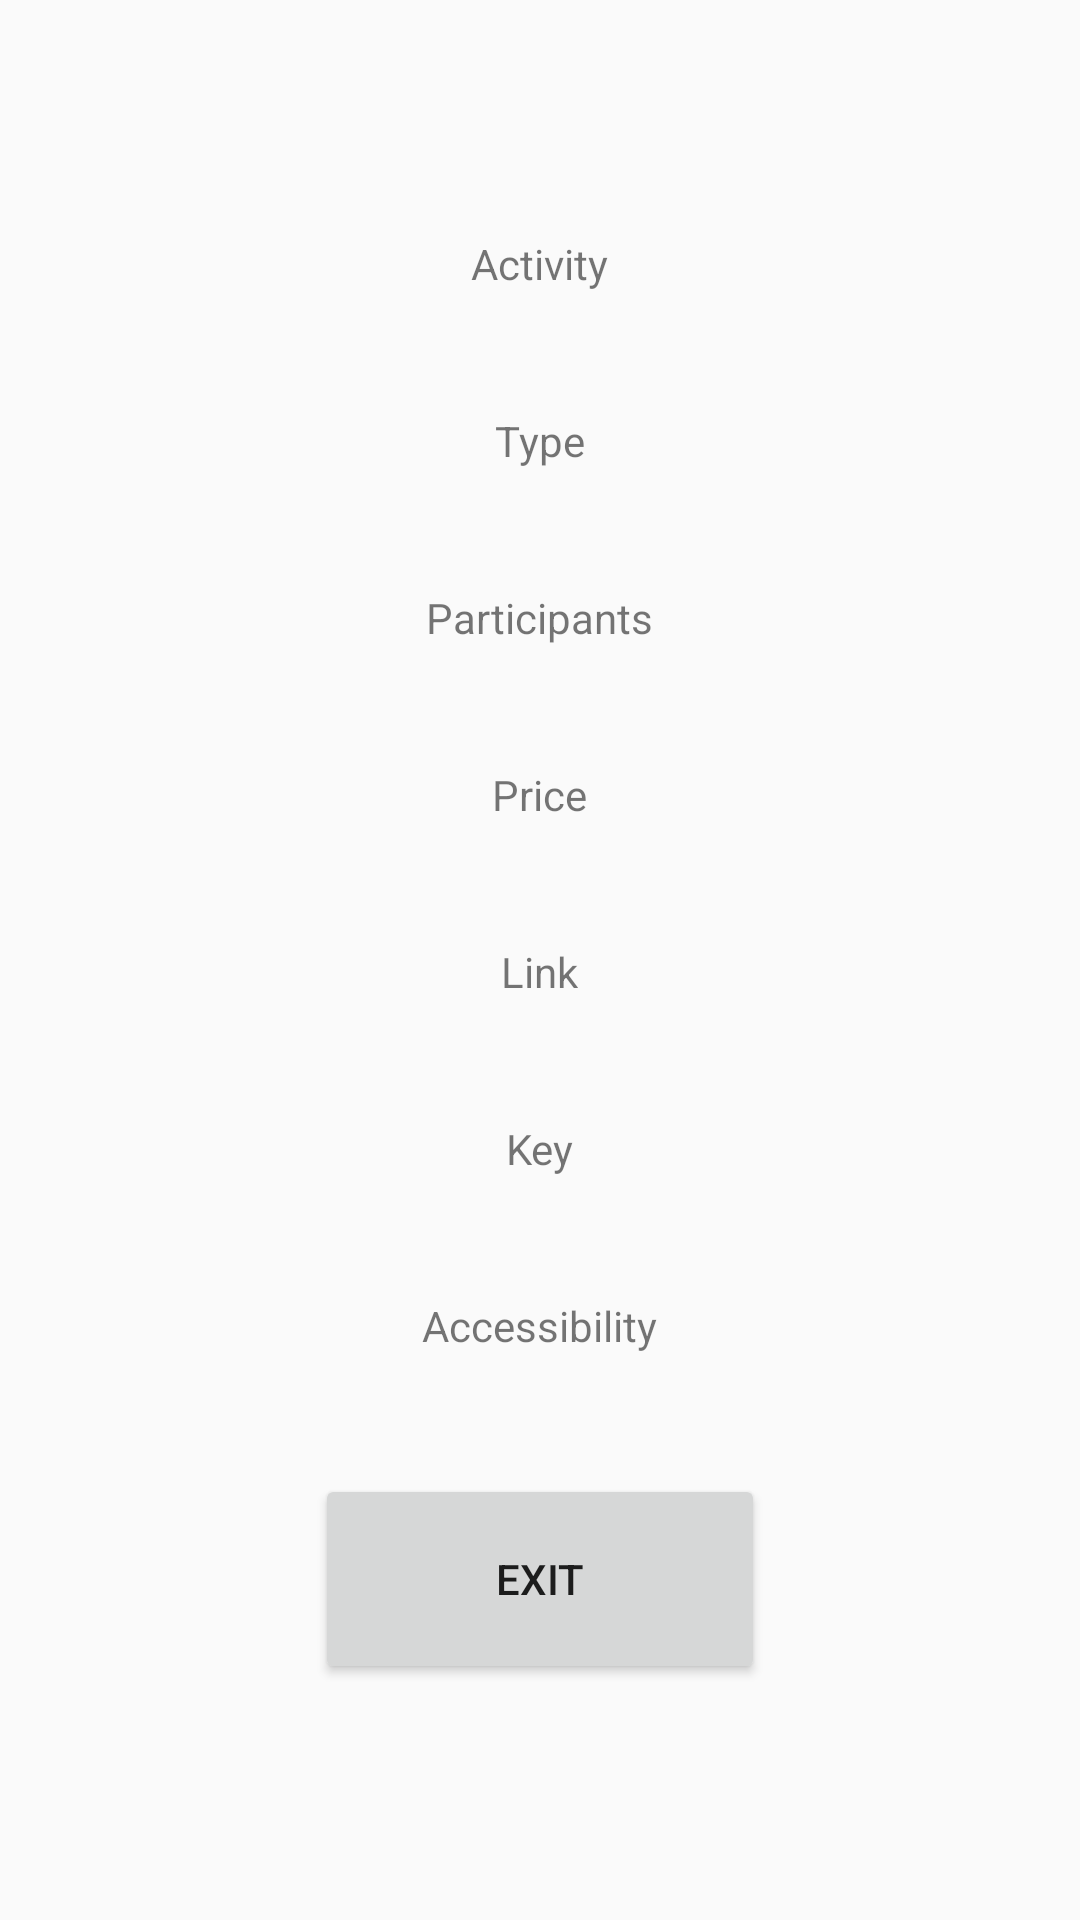

This screen was rendered from an Android layout file. Write that file and the resources it references.
<!-- AndroidManifest.xml: application theme Theme.Gadalka -->
<!-- res/layout/fragment_bored.xml -->
<?xml version="1.0" encoding="utf-8"?>
<LinearLayout xmlns:android="http://schemas.android.com/apk/res/android"
    android:layout_width="match_parent"
    android:layout_height="match_parent"
    android:orientation="vertical"
    android:gravity="center">

    <TextView
        android:id="@+id/tvActivity"
        android:layout_width="wrap_content"
        android:layout_height="wrap_content"
        android:text="Activity" />

    <TextView
        android:id="@+id/tvType"
        android:layout_width="wrap_content"
        android:layout_height="wrap_content"
        android:text="Type"
        android:layout_marginTop="40dp" />

    <TextView
        android:id="@+id/tvParticipants"
        android:layout_width="wrap_content"
        android:layout_height="wrap_content"
        android:text="Participants"
        android:layout_marginTop="40dp" />

    <TextView
        android:id="@+id/tvPrice"
        android:layout_width="wrap_content"
        android:layout_height="wrap_content"
        android:text="Price"
        android:layout_marginTop="40dp" />

    <TextView
        android:id="@+id/tvLink"
        android:layout_width="wrap_content"
        android:layout_height="wrap_content"
        android:text="Link"
        android:layout_marginTop="40dp" />

    <TextView
        android:id="@+id/tvKey"
        android:layout_width="wrap_content"
        android:layout_height="wrap_content"
        android:text="Key"
        android:layout_marginTop="40dp" />

    <TextView
        android:id="@+id/tvAccessibility"
        android:layout_width="wrap_content"
        android:layout_height="wrap_content"
        android:text="Accessibility"
        android:layout_marginTop="40dp" />

    <Button
        android:id="@+id/exit"
        android:layout_width="150dp"
        android:layout_height="70dp"
        android:text="@string/exit"
        android:layout_marginTop="40dp"
        />

</LinearLayout>
<!-- resources referenced by this layout -->
<resources>
  <string name="exit">EXIT</string>
  <style name="Theme.Gadalka" parent="android:Theme.Material.Light.NoActionBar" />
</resources>
